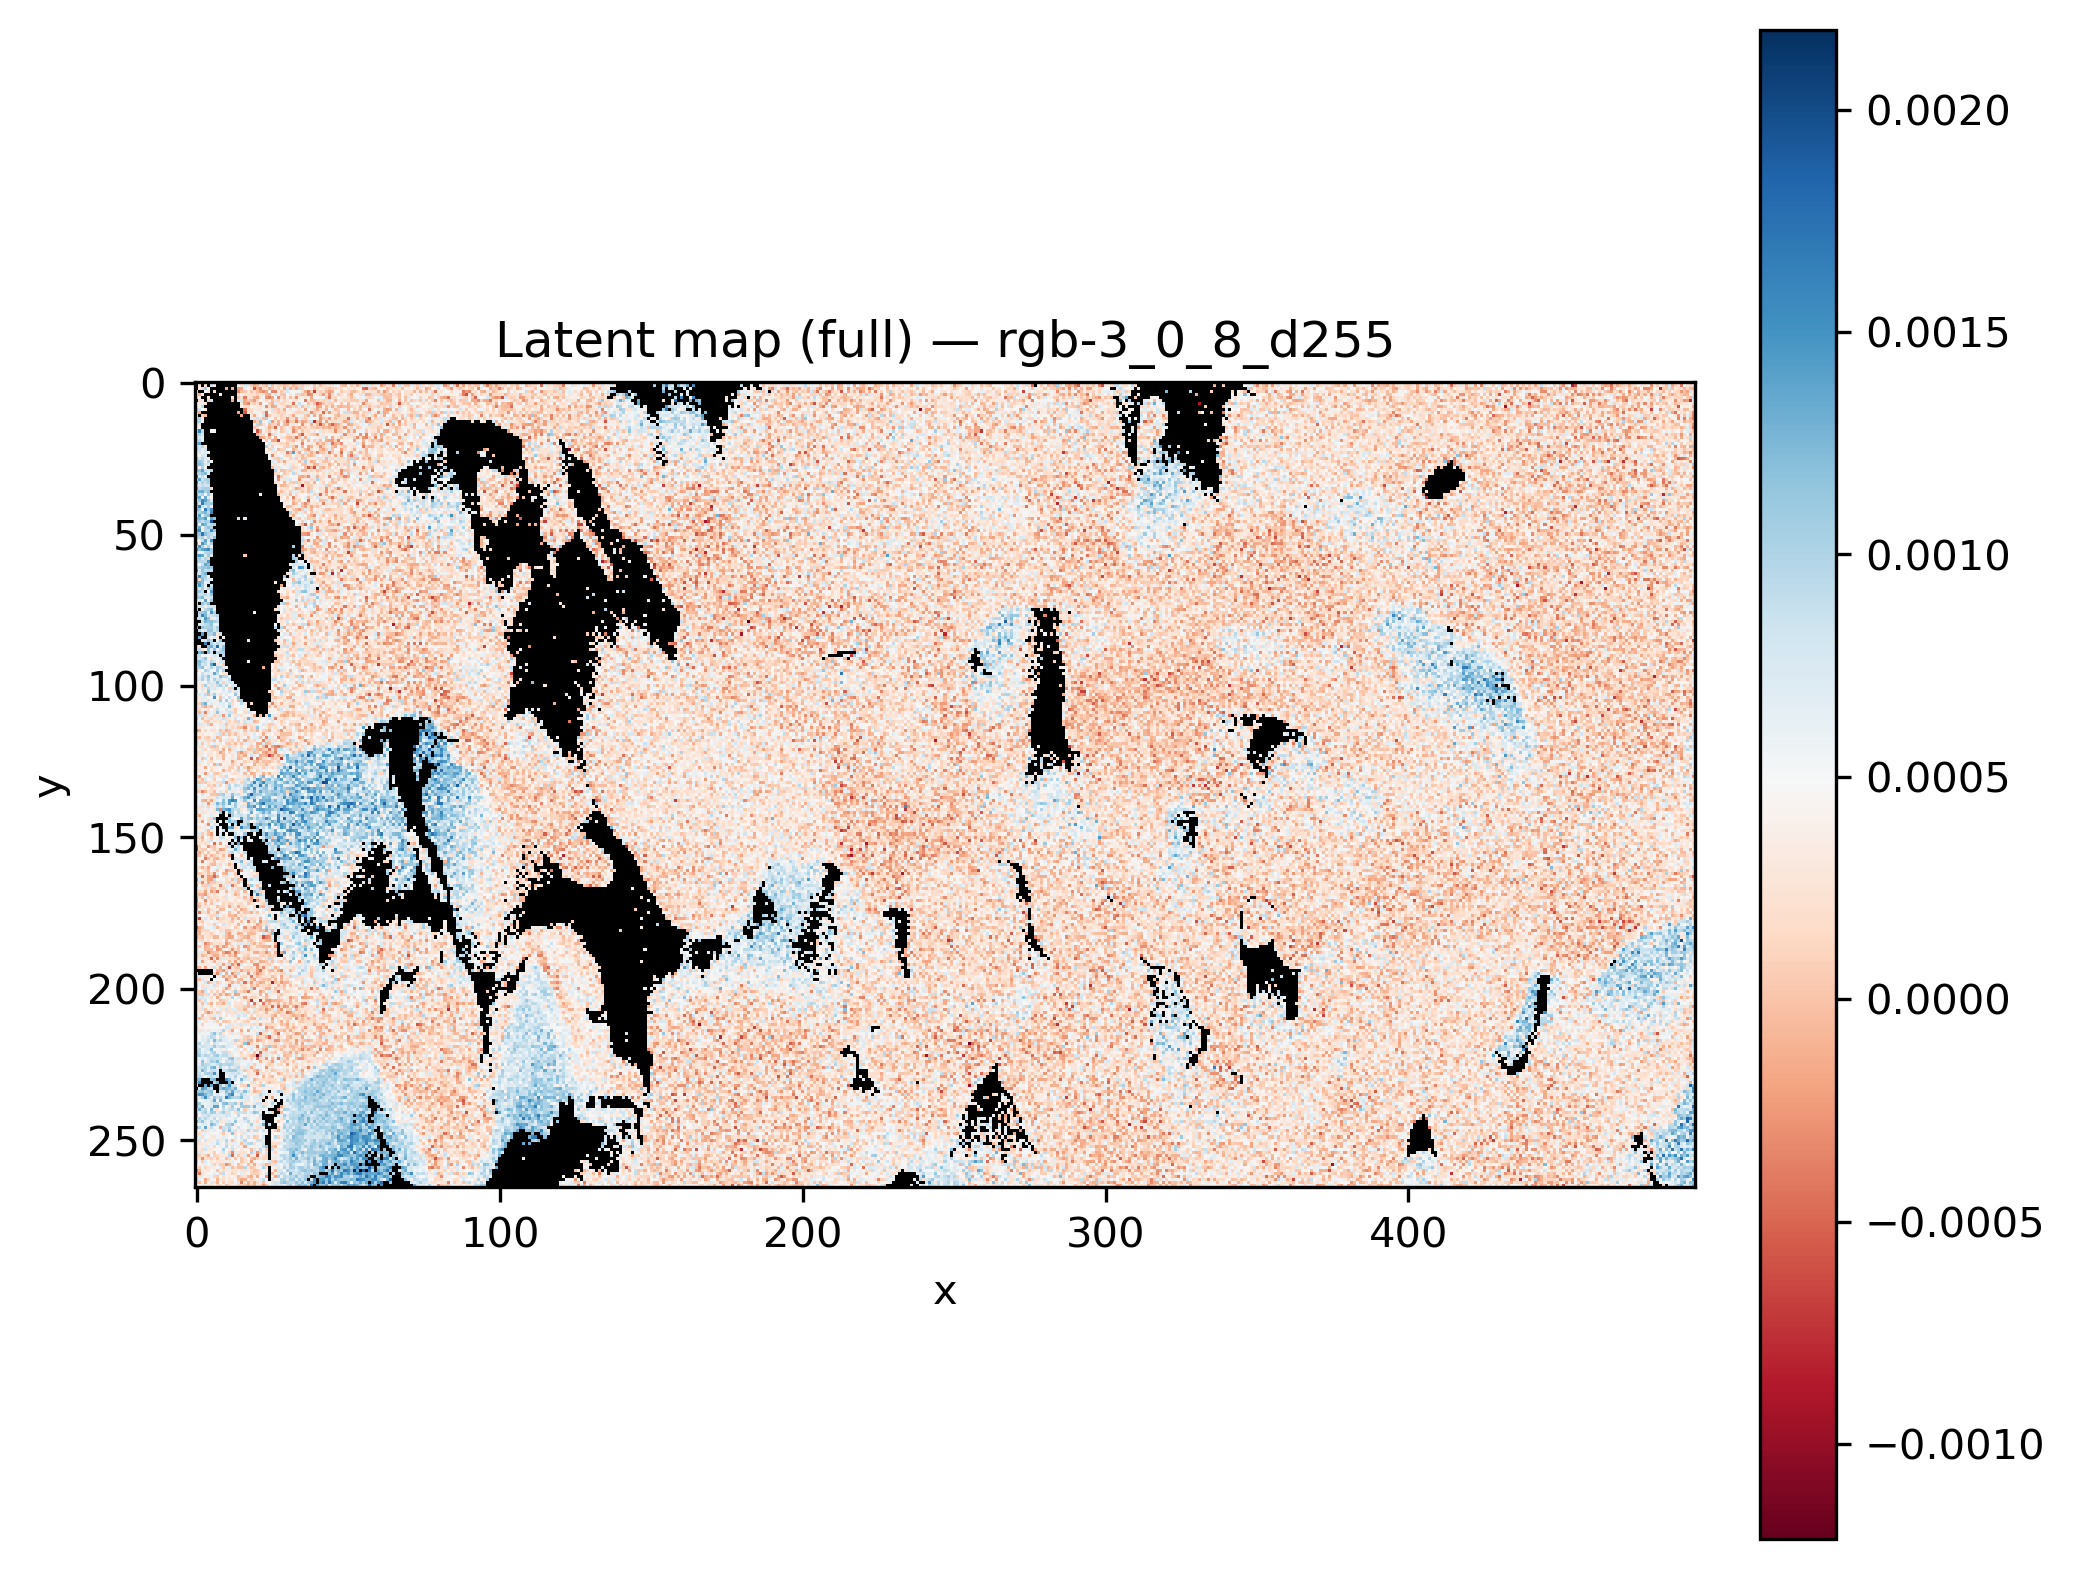

The table this chart was drawn from, first rows:
x, y, latent_rgb-3_0_8_d255
0, 0, 
1, 0, 
2, 0, 
3, 0, 
4, 0, 
5, 0, 
6, 0, 
7, 0, 
8, 0, 
9, 0, 
10, 0, -8.852221e-05
11, 0, 
12, 0, 
13, 0, 
14, 0, 9.5468946e-05
15, 0, -0.0004192
16, 0, 0.0002068
17, 0, -0.0002127
18, 0, 0.0001553
19, 0, 4.9709342e-05
20, 0, 0.0001768
21, 0, 7.5312564e-05
22, 0, -2.7409755e-05
23, 0, 0.0001978
24, 0, -9.2624454e-05
25, 0, 0.0006867
26, 0, -7.41845e-05
27, 0, -8.0301426e-05
28, 0, -5.4999255e-06
29, 0, 0.0001122
30, 0, 0.0003824
31, 0, 4.4264365e-05
32, 0, -5.0339848e-05
33, 0, 0.000158
34, 0, 6.033946e-05
35, 0, -0.0003685
36, 0, 7.726718e-05
37, 0, -0.0004628
38, 0, 0.0003443
39, 0, 6.5334607e-06
40, 0, -4.7565438e-05
41, 0, 0.0002444
42, 0, 3.5610516e-05
43, 0, -0.0001562
44, 0, 0.0005921
45, 0, -8.0257654e-05
46, 0, -0.0001328
47, 0, -0.0003293
48, 0, 0.0003456
49, 0, 0.0005843
50, 0, 2.5850954e-05
51, 0, -0.0004387
52, 0, 0.000372
53, 0, 9.8669436e-05
54, 0, 1.3707206e-05
55, 0, 9.561889e-06
56, 0, 0.0002341
57, 0, 0.0007587
58, 0, -9.7041484e-05
59, 0, -0.0001025
... 131,610 more rows
